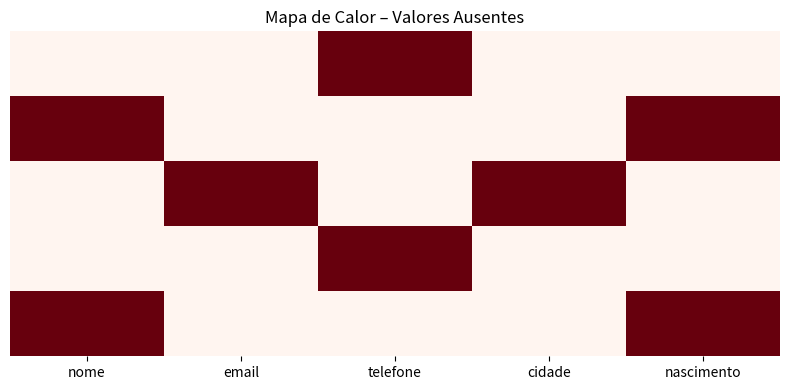

Source code (Python):
import pandas as pd
import numpy as np
import matplotlib.pyplot as plt
import seaborn as sns
import random
from datetime import datetime, timedelta

random.seed(42)
np.random.seed(42)

print("=" * 55)
print("EXERCÍCIO 1 - Conversão segura + detecção de falhas")
print("=" * 55)
dados_sensor = pd.DataFrame({
    'ID': range(1, 11),
    'Temperatura_C': ['23.5', '24.1', 'falha_sinal', '22.8', '25.0',
                      'falha_sinal', '23.9', '24.7', 'falha_sinal', '22.1']
})
dados_sensor['Temperatura_C'] = pd.to_numeric(dados_sensor['Temperatura_C'], errors='coerce')
falhas = dados_sensor[dados_sensor['Temperatura_C'].isna()]
print("Linhas com falha de conversão:")
print(falhas)

print("\n" + "=" * 55)
print("EXERCÍCIO 2 - Datas de entrega antes do pedido")
print("=" * 55)
compras = pd.DataFrame({
    'ID': range(1, 8),
    'Data_Compra':  pd.to_datetime(['2026-01-05', '2026-01-10', '2026-01-15',
                                    '2026-01-20', '2026-01-08', '2026-01-12', '2026-01-18']),
    'Data_Entrega': pd.to_datetime(['2026-01-10', '2026-01-08', '2026-01-20',
                                    '2026-01-25', '2026-01-07', '2026-01-15', '2026-01-22'])
})
erros = compras[compras['Data_Entrega'] < compras['Data_Compra']]
print("Compras com entrega antes do pedido:")
print(erros)

print("\n" + "=" * 55)
print("EXERCÍCIO 3 - Mapa de calor de NaN")
print("=" * 55)
formulario = pd.DataFrame({
    'nome':       ['Ana', None, 'Carlos', 'Diana', None],
    'email':      ['a@a.com', 'b@b.com', None, 'd@d.com', 'e@e.com'],
    'telefone':   [None, '999', '888', None, '777'],
    'cidade':     ['SP', 'RJ', None, 'MG', 'PR'],
    'nascimento': ['1990-01-01', None, '1985-05-10', '2000-03-20', None]
})
print("Mapa de NaN (True = ausente):")
print(formulario.isna())
plt.figure(figsize=(8, 4))
sns.heatmap(formulario.isna(), cbar=False, cmap='Reds', yticklabels=False)
plt.title('Mapa de Calor – Valores Ausentes')
plt.tight_layout()
plt.savefig('mapa_nan.png', dpi=100)
plt.close()
print("Gráfico salvo em mapa_nan.png")

print("\n" + "=" * 55)
print("EXERCÍCIO 4 - Categorias raras (< 5%)")
print("=" * 55)
so_list = (['Ubuntu'] * 80 + ['Debian'] * 60 + ['Armbian'] * 50 +
           ['UbuntuX'] * 4 + ['Debain'] * 3 + ['armbian'] * 2 + ['RaspOS'] * 1)
random.shuffle(so_list)
df_so = pd.DataFrame({'Sistema_Operacional': so_list})
proporcao = df_so['Sistema_Operacional'].value_counts(normalize=True) * 100
raras = proporcao[proporcao < 5]
print("Categorias que representam menos de 5%:")
print(raras.round(2))

print("\n" + "=" * 55)
print("EXERCÍCIO 5 - Placas com tamanho incorreto")
print("=" * 55)
df_acesso = pd.DataFrame({
    'Placa_Veiculo': ['ABC1D23', 'XY12345', 'DEF-2E34', 'GHI3F45',
                      'JK1G56', 'LMN4H67', 'OPQ 5I78', 'RST6J89']
})
invalidas = df_acesso[df_acesso['Placa_Veiculo'].str.len() != 7]
print("Placas com tamanho incorreto:")
print(invalidas)

print("\n" + "=" * 55)
print("EXERCÍCIO 6 - Idade declarada vs. calculada")
print("=" * 55)
ano_atual = 2026
df_alunos = pd.DataFrame({
    'Nome':            ['Alice', 'Bruno', 'Carla', 'Diego', 'Elisa'],
    'Ano_Nascimento':  [2000, 1998, 2005, 1995, 2003],
    'Idade_Declarada': [26, 28, 20, 31, 22]
})
df_alunos['Idade_Calculada'] = ano_atual - df_alunos['Ano_Nascimento']
contradicoes = df_alunos[df_alunos['Idade_Calculada'] != df_alunos['Idade_Declarada']]
print("Linhas com contradição de idade:")
print(contradicoes)

print("\n" + "=" * 55)
print("EXERCÍCIO 7 - Alturas fisicamente impossíveis")
print("=" * 55)
df_clinica = pd.DataFrame({
    'Paciente': ['P1', 'P2', 'P3', 'P4', 'P5', 'P6'],
    'Altura_Metros': [1.72, 1.65, 175.0, 1.80, 0.30, 1.58]
})
# Altura humana válida: 0.5m a 2.5m
impossiveis = df_clinica[(df_clinica['Altura_Metros'] < 0.5) | (df_clinica['Altura_Metros'] > 2.5)]
print("Pacientes com altura impossível:")
print(impossiveis)

print("\n" + "=" * 55)
print("EXERCÍCIO 8 - Estoque com falha de integridade")
print("=" * 55)
df_estoque = pd.DataFrame({
    'Componente':         ['Resistor', 'Capacitor', 'Transistor', 'LED', 'Diodo', 'CI-555'],
    'Quantidade_Estoque': [500, -10, 300, 1_000_000, -1, 250]
})
# Estoque não pode ser negativo nem absurdamente grande (> 100.000)
invalidos = df_estoque[(df_estoque['Quantidade_Estoque'] < 0) |
                       (df_estoque['Quantidade_Estoque'] > 100_000)]
print("Componentes com falha de integridade:")
print(invalidos)
